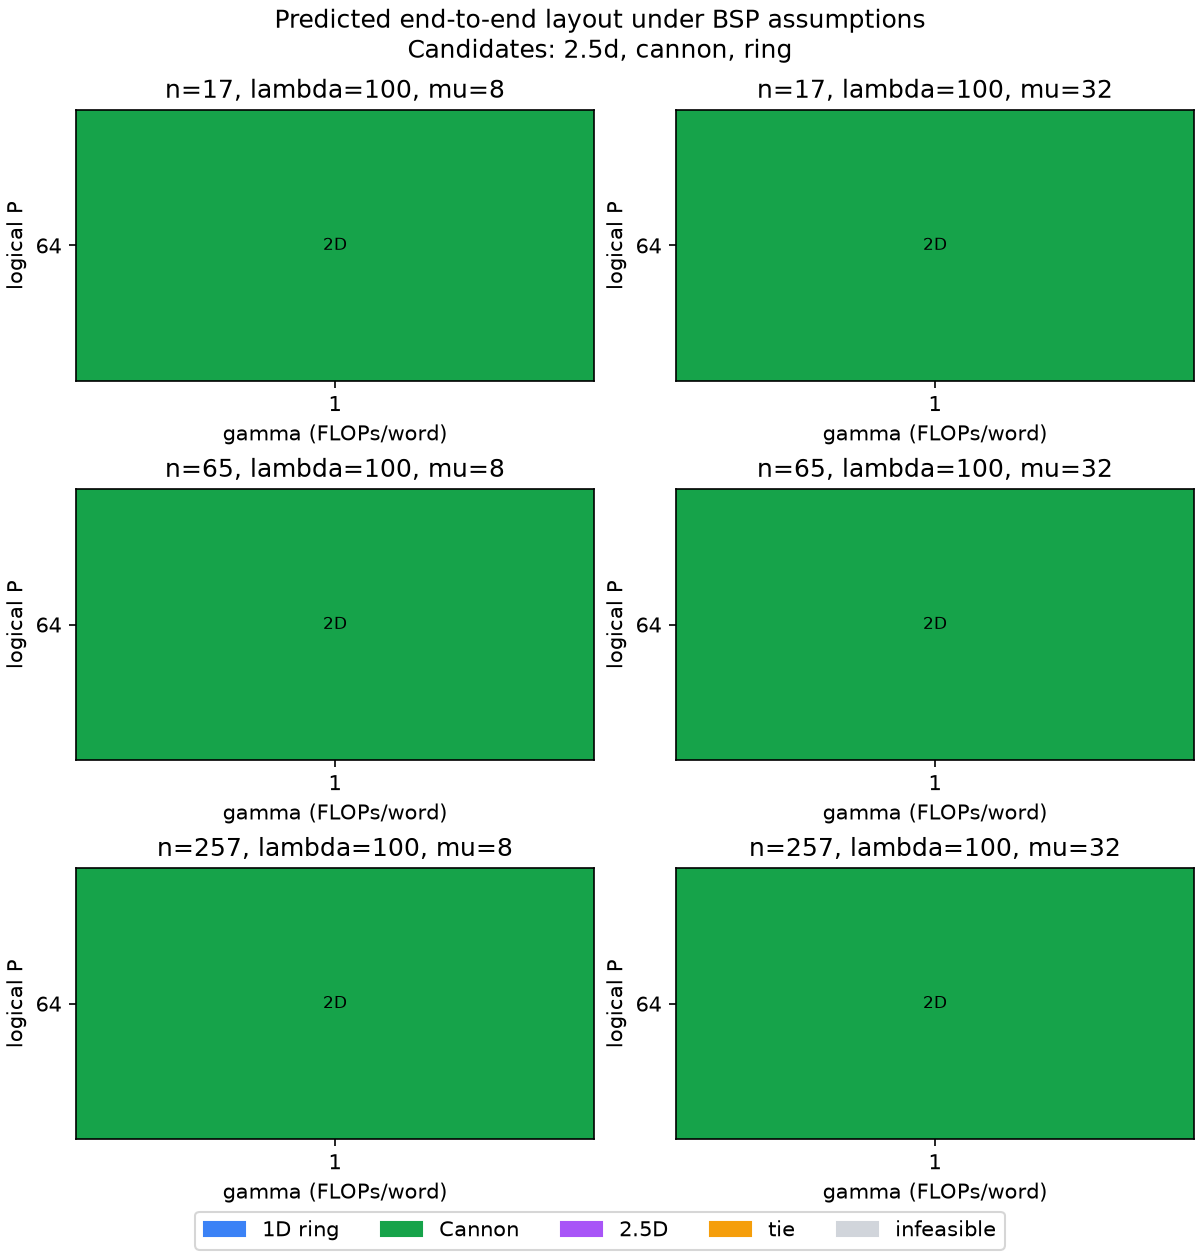

Data behind this chart, as committed beside it:
n, P, gamma, lambda, mu, M_cap, feasible, infeasible, best, T_model, native_best, native_T_model
17, 64, 1, 100, 8, 512.0, ring(c=1)|cannon(c=1), 2.5d(c=4), cannon(c=1), 10584, cannon(c=1), 10116
17, 64, 1, 100, 32, 2048, ring(c=1)|cannon(c=1)|2.5d(c=4), , cannon(c=1), 10584, cannon(c=1), 10116
65, 64, 1, 100, 8, 2048, ring(c=1)|cannon(c=1), 2.5d(c=4), cannon(c=1), 71504, cannon(c=1), 70532
65, 64, 1, 100, 32, 8192, ring(c=1)|cannon(c=1)|2.5d(c=4), , cannon(c=1), 71504, cannon(c=1), 70532
257, 64, 1, 100, 8, 12800, ring(c=1)|cannon(c=1), 2.5d(c=4), cannon(c=1), 1055000, cannon(c=1), 1050500
257, 64, 1, 100, 32, 51200, ring(c=1)|cannon(c=1)|2.5d(c=4), , cannon(c=1), 1055000, cannon(c=1), 1050500
